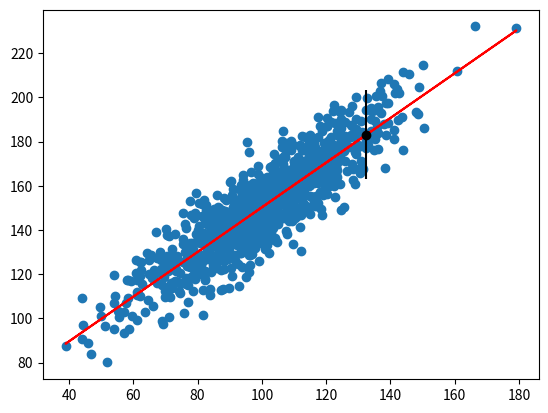

Python code for this plot:
from numpy.random import randn
from numpy.random import seed
from numpy import sqrt
from numpy import sum as arraysum
from scipy.stats import linregress
from matplotlib import pyplot

seed(1)

x = 20 * randn(1000) + 100
y = x + (10 * randn(1000) + 50)

b1, b0, r_value, p_value, std_err = linregress(x, y)

yhat = b0 + b1 * x

x_in = x[0]
y_out = y[0]
yhat_out = yhat[0]

sum_errs = arraysum((y - yhat)**2)
stdev = sqrt(1/(len(y)-2) * sum_errs)

interval = 1.96 * stdev
# Prediction Interval: 20.204
print('Prediction Interval: %.3f' % interval)
lower, upper = yhat_out - interval, yhat_out + interval
# 95% likelihood that the true value is between 162.920 and 203.328
print('95%% likelihood that the true value is between %.3f and %.3f' % (lower, upper))
# True value: 183.124
print('True value: %.3f' % yhat_out)

pyplot.scatter(x, y)
pyplot.plot(x, yhat, color='red')
pyplot.errorbar(x_in, yhat_out, yerr=interval, color='black', fmt='o')
pyplot.show()
